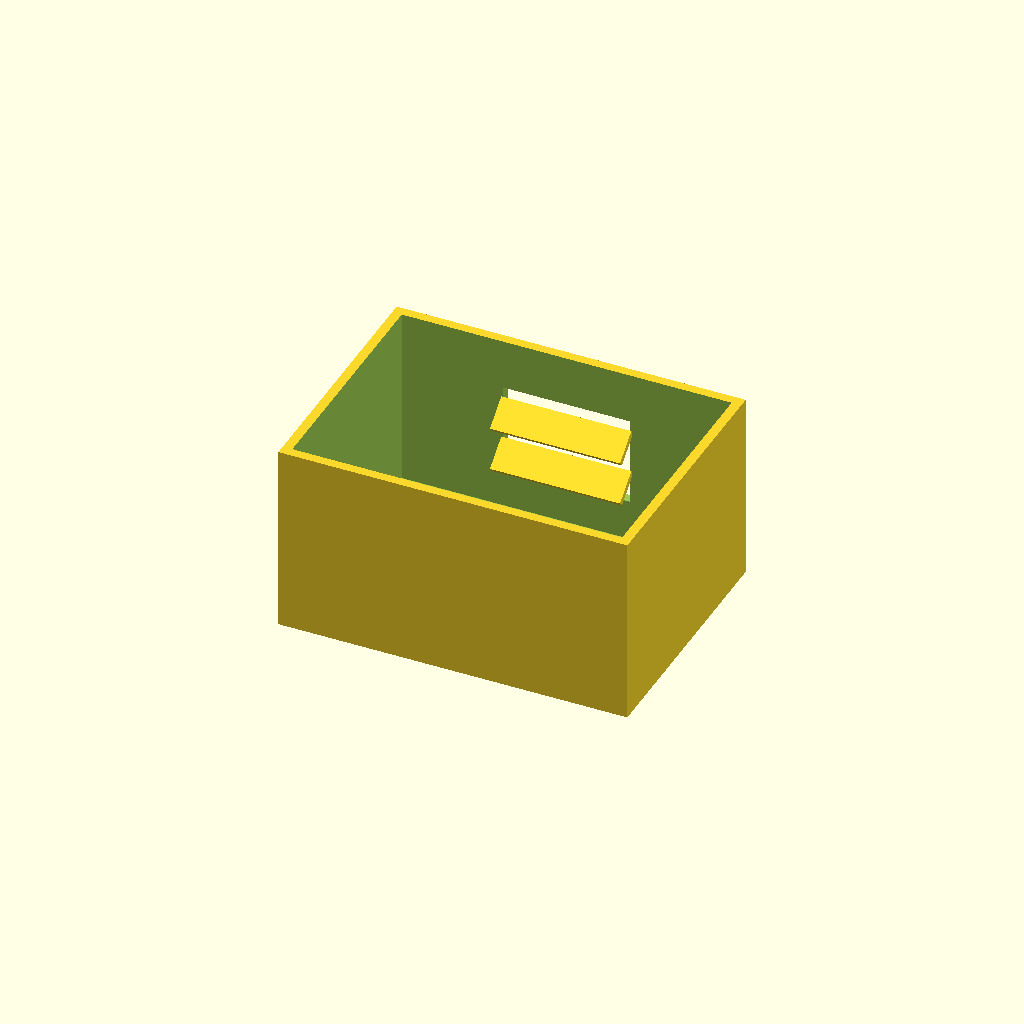
Cell 1 — every parameter at its default value.
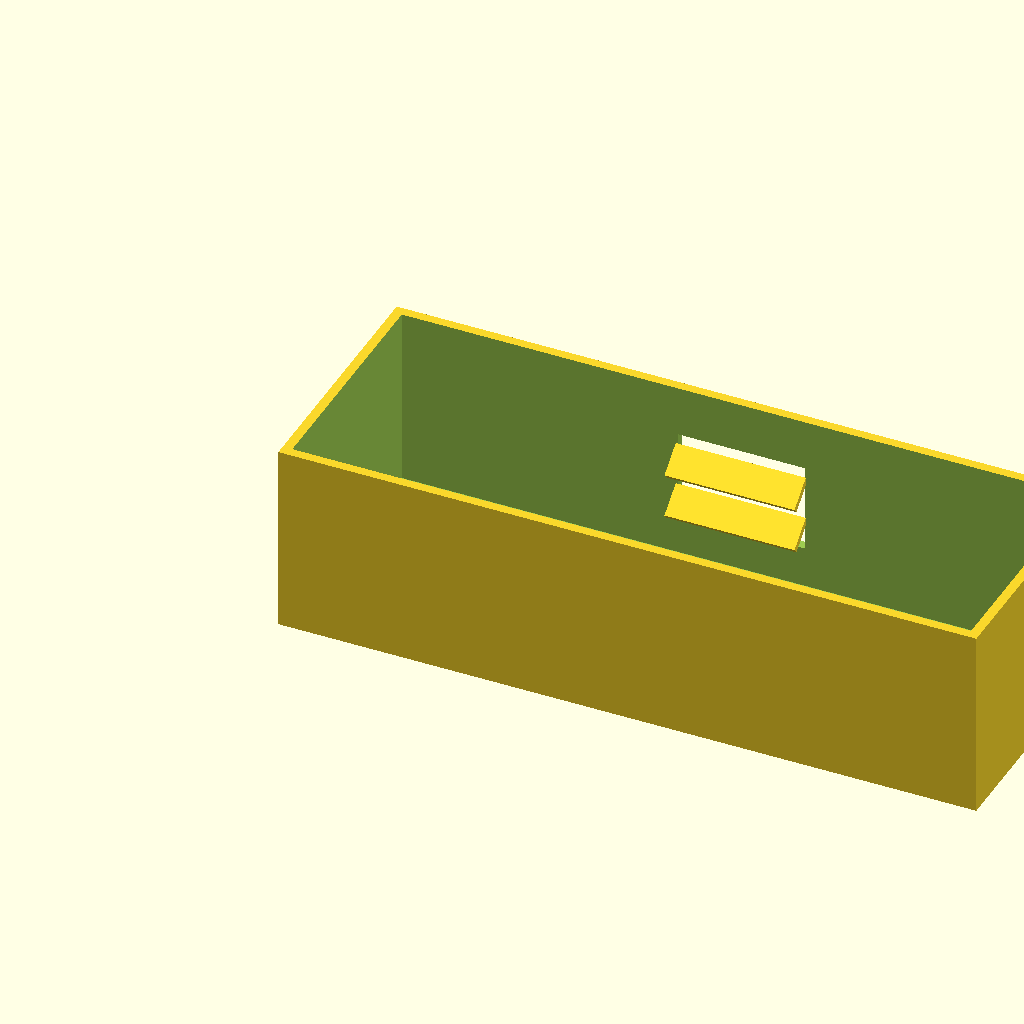
Cell 2: box_l = 220 (everything else at default).
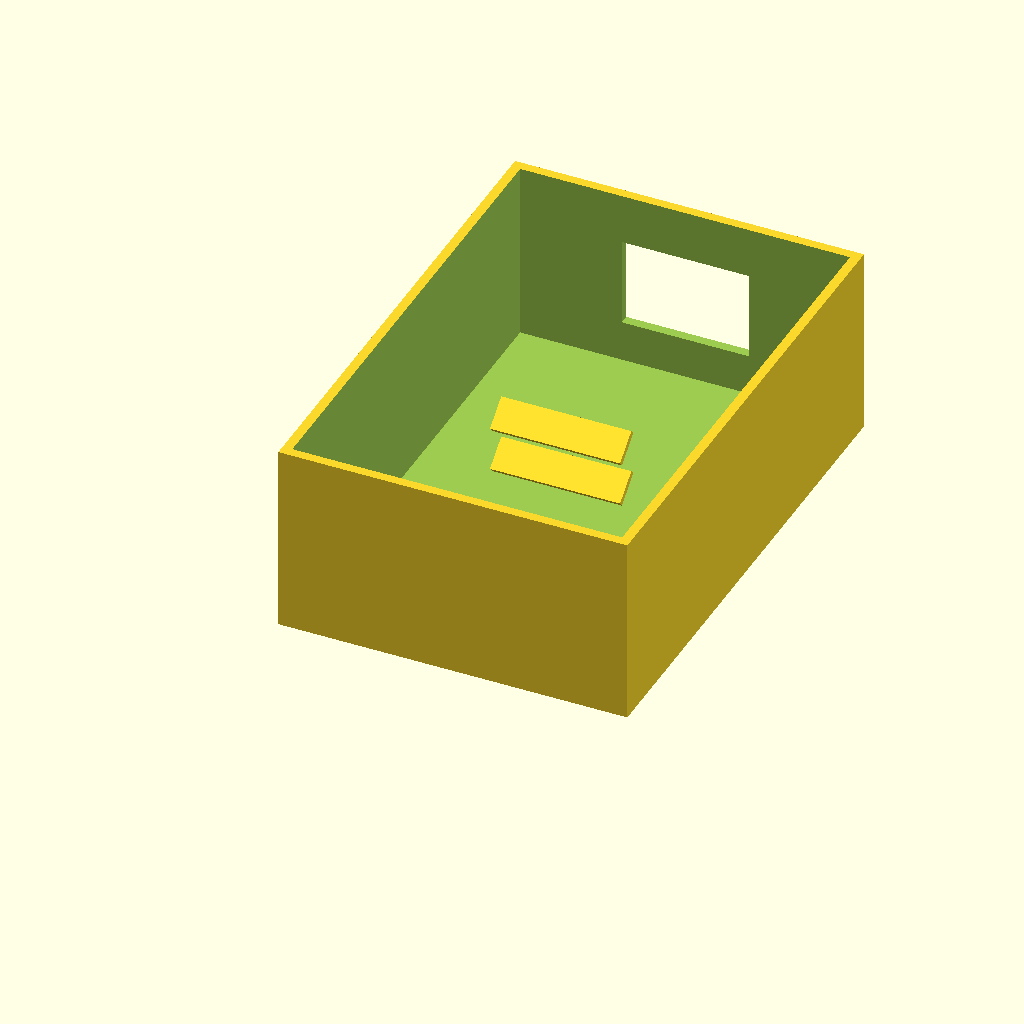
Cell 3: the same model with box_w = 160.
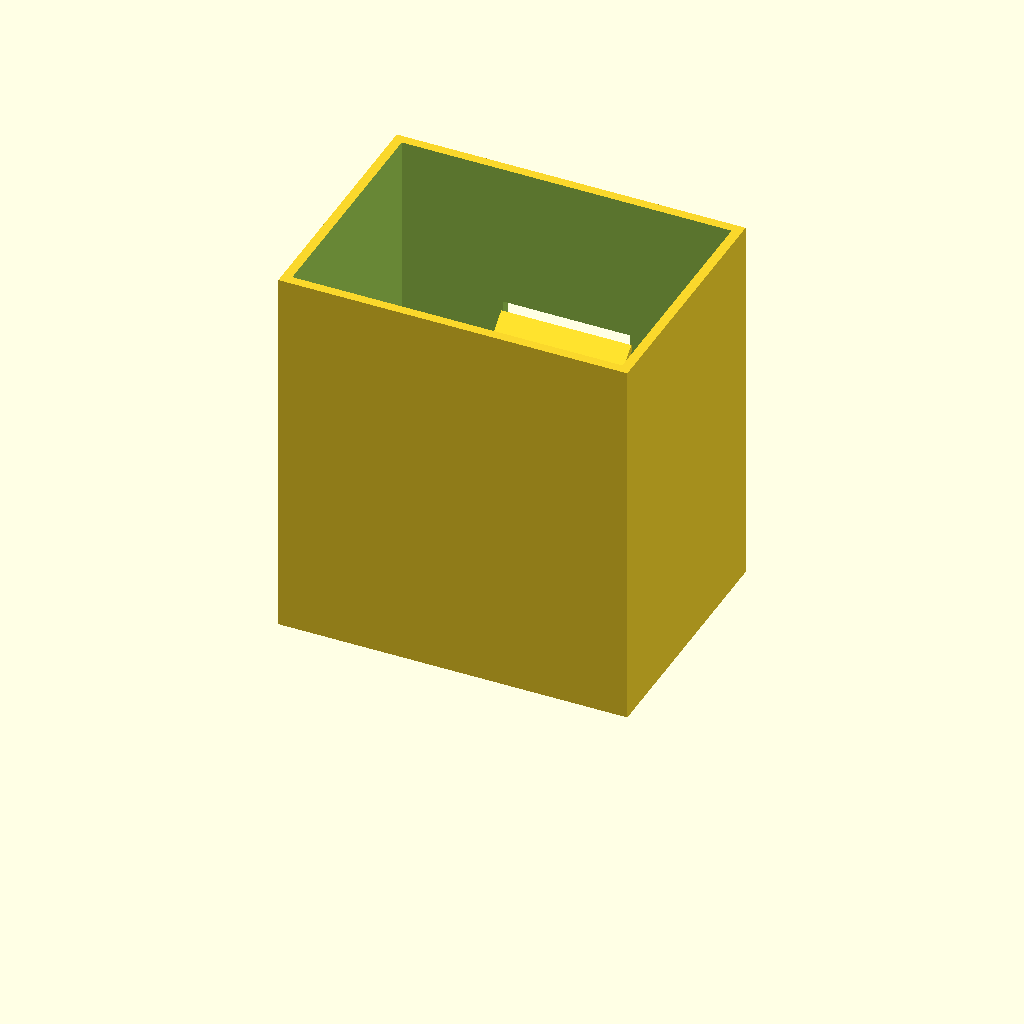
Cell 4: the same model with box_h = 120.
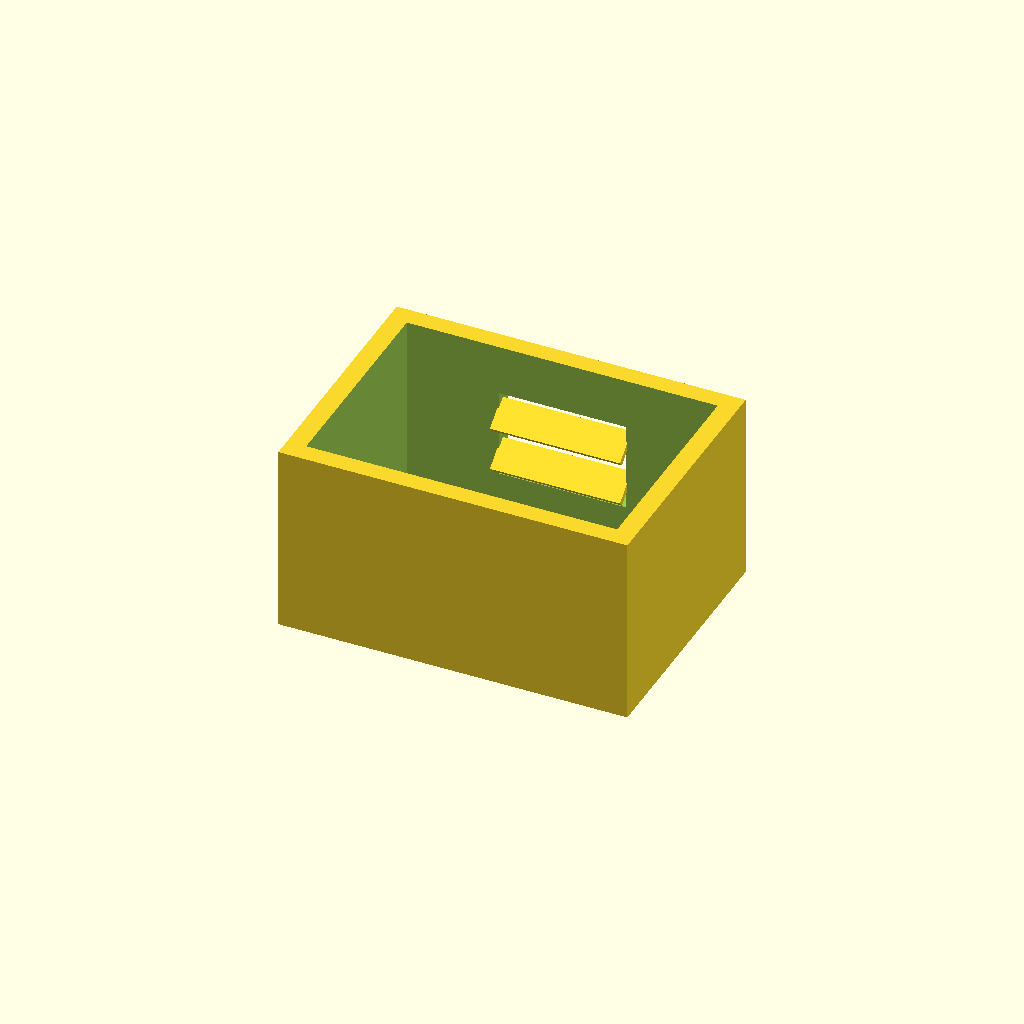
Cell 5: the same model with wall_t = 6.
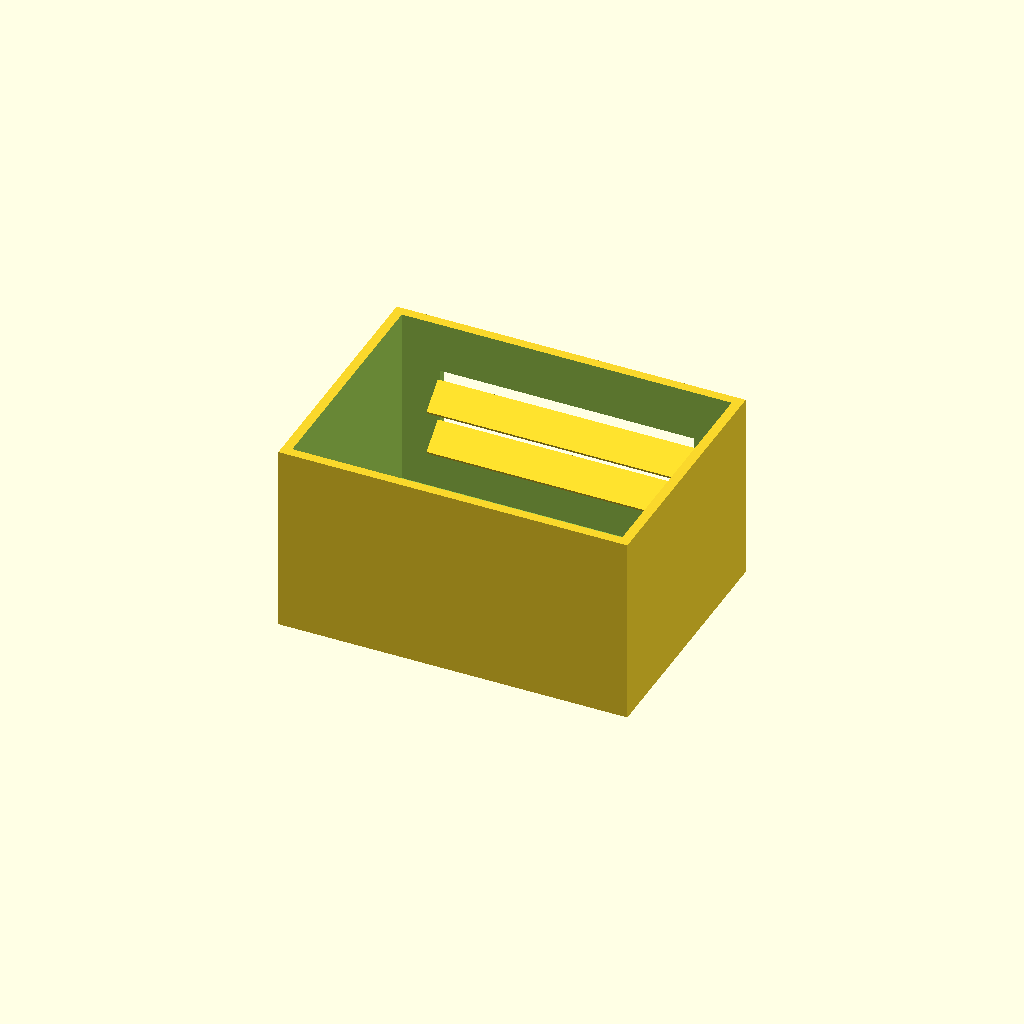
Cell 6 — win_l set to 80, the other parameters unchanged.
All cells are drawn from one camera (rotation 55°, 0°, 25°, orthographic, colour scheme Cornfield), so only the parameter changes between them.
The OpenSCAD source (optional_data/data/solid2/ventbox/part_0248.scad):
$fn = 32;

// ----------------------------------------------------------------------
// Vent box: louvers enclosure
// ----------------------------------------------------------------------

// --- parameters (mm) ---
box_l = 110;              // box length, X
box_w = 80;               // box width, Y
box_h = 60;               // box height, Z
wall_t = 3;               // shell wall thickness
win_l = 40;               // vent window width, X
win_h = 28;               // vent window height, Z
slat_t = 2;               // louver slat thickness
slat_d = 10;              // louver slat depth
slat_a = 40;              // louver slat angle, degrees
slat_pitch = 14;          // louver pitch
slat_yc = 73.53;          // slat centreline Y

win_z0 = (box_h - win_h) / 2;  // window lower edge Z
n_slats = 2;  // louver count
slat_z0 = win_z0 + (win_h - (n_slats - 1) * slat_pitch) / 2;

difference() {
  union() {
    difference() {
      cube([box_l, box_w, box_h]);
  translate([wall_t, wall_t, wall_t])
    cube([box_l - 2 * wall_t, box_w - 2 * wall_t, box_h]);
  translate([(box_l - win_l) / 2, box_w - wall_t - 1, win_z0])
    cube([win_l, wall_t + 2, win_h]);
    }
    for (i = [0 : n_slats - 1])
      translate([box_l / 2, slat_yc, slat_z0 + i * slat_pitch])
        rotate([slat_a, 0, 0])
          cube([win_l + 1, slat_d, slat_t], center = true);
  }
}
Parameter table extracted from the source (name, type, default, range or options):
box_l: number, default 110
box_w: number, default 80
box_h: number, default 60
wall_t: number, default 3
win_l: number, default 40
win_h: number, default 28
slat_t: number, default 2
slat_d: number, default 10
slat_a: number, default 40
slat_pitch: number, default 14
slat_yc: number, default 73.53
n_slats: number, default 2
